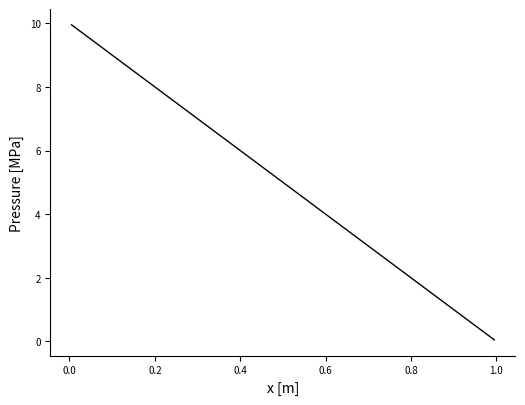
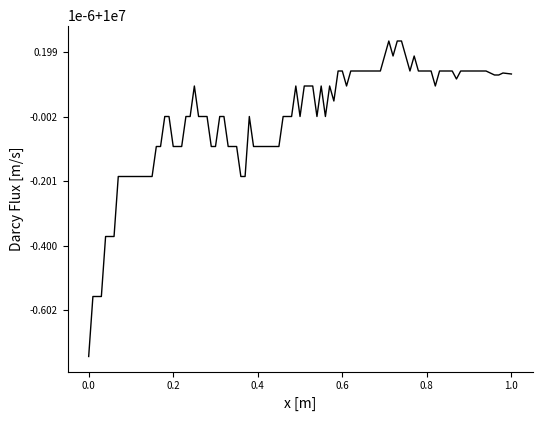

Write Python code to recreate these figures, in order.
# - About
# This reservoir simulator uses a FVM formulation to solve the continuity of mass
# balance equation in 1-D. The boundary conditions are fixed pressure
# at the edges (Dirichlet). It uses a constant, homogeneous permeability.
# There is no gravity and the simulator is single phase. The fluid is
# considered to be incompressible. The formulation is therefore steady
# state.

# Barnaby Fryer, 2026

# =============================================================================
# Import libraries
# =============================================================================

import numpy as np
import matplotlib.pyplot as plt

# =============================================================================
# Inputs
# =============================================================================

# Number of cells for discretization [-]
Nx = 100
# Viscosity [Pa sec]
mu = 1
# Permeability [m^2]
k = 1
# Length [m]
Lx = 1
#Fixed boundary pressure on left [Pa]
PL = 10e6
# Fixed boundary pressure on right [Pa]
PR = 0

# =============================================================================
# Preparation
# =============================================================================

# Predefine memory for Jacobian
A = np.zeros((Nx, Nx))
# Define cell size
dx = Lx/Nx
# Define grid position
x = np.linspace(dx/2, Lx - dx/2, Nx)
# Define edge positions
x_edge = np.linspace(0, Lx, Nx+1)
# Predefine memory for flow through each cell
q = np.zeros(Nx)
# Predefine memory for velocity across cell boundary
ux = np.zeros(Nx + 1)

# =============================================================================
# Build transmissivities
# =============================================================================

# Interior transmissibility
HTx = k/(mu*dx)
# Boundary transmissibility
HTx_boundary = k/(mu*dx/2)

# =============================================================================
# Build Jacobian
# =============================================================================

for j in range(Nx):
    # Add cell transmissivity
    if j > 0:
        A[j,j] += HTx
        A[j,j-1] -= HTx
    # Deal with first cell
    else:
        A[j,j] += HTx_boundary
        q[j] += PL*HTx_boundary
    # Add cell transmissivity
    if j < Nx-1:
        A[j, j] += HTx
        A[j, j+1] -= HTx
    # Deal with last cell
    else:
        A[j, j] += HTx_boundary
        q[j] += PR*HTx_boundary

# =============================================================================
# Solve for presure in each cell
# =============================================================================

P = np.linalg.solve(A, q)

# =============================================================================
# Find velocity between each cell
# =============================================================================

# Velocity in middle interfaces
ux[1:-1] = (P[:-1] - P[1:]) * HTx
# Find velocity at edges
ux[0] = (PL - P[0]) * HTx_boundary
ux[-1] = (P[-1] - PR) * HTx_boundary

# =============================================================================
# Plotting pressure
# =============================================================================

fig, ax = plt.subplots()
# Figure size
fig.set_size_inches(6, 4.5)
# Plot
ax.plot(x, P/1e6, 'k-', linewidth=1)
# Labels
ax.set_xlabel('x [m]', fontsize=10)
ax.set_ylabel('Pressure [MPa]', fontsize=10)
# Font size
ax.tick_params(labelsize=7)
# Tick direction
ax.tick_params(direction='out')
# Box off
ax.spines['top'].set_visible(False)
ax.spines['right'].set_visible(False)
plt.show()

# =============================================================================
# Plotting velocity
# =============================================================================

fig, ax = plt.subplots()
# Figure size
fig.set_size_inches(6, 4.5)
# Plot
ax.plot(x_edge, ux, 'k-', linewidth=1)
# Labels
ax.set_xlabel('x [m]', fontsize=10)
ax.set_ylabel('Darcy Flux [m/s]', fontsize=10)
# Font size
ax.tick_params(labelsize=7)
# Tick direction
ax.tick_params(direction='out')
# Box off
ax.spines['top'].set_visible(False)
ax.spines['right'].set_visible(False)
plt.show()
